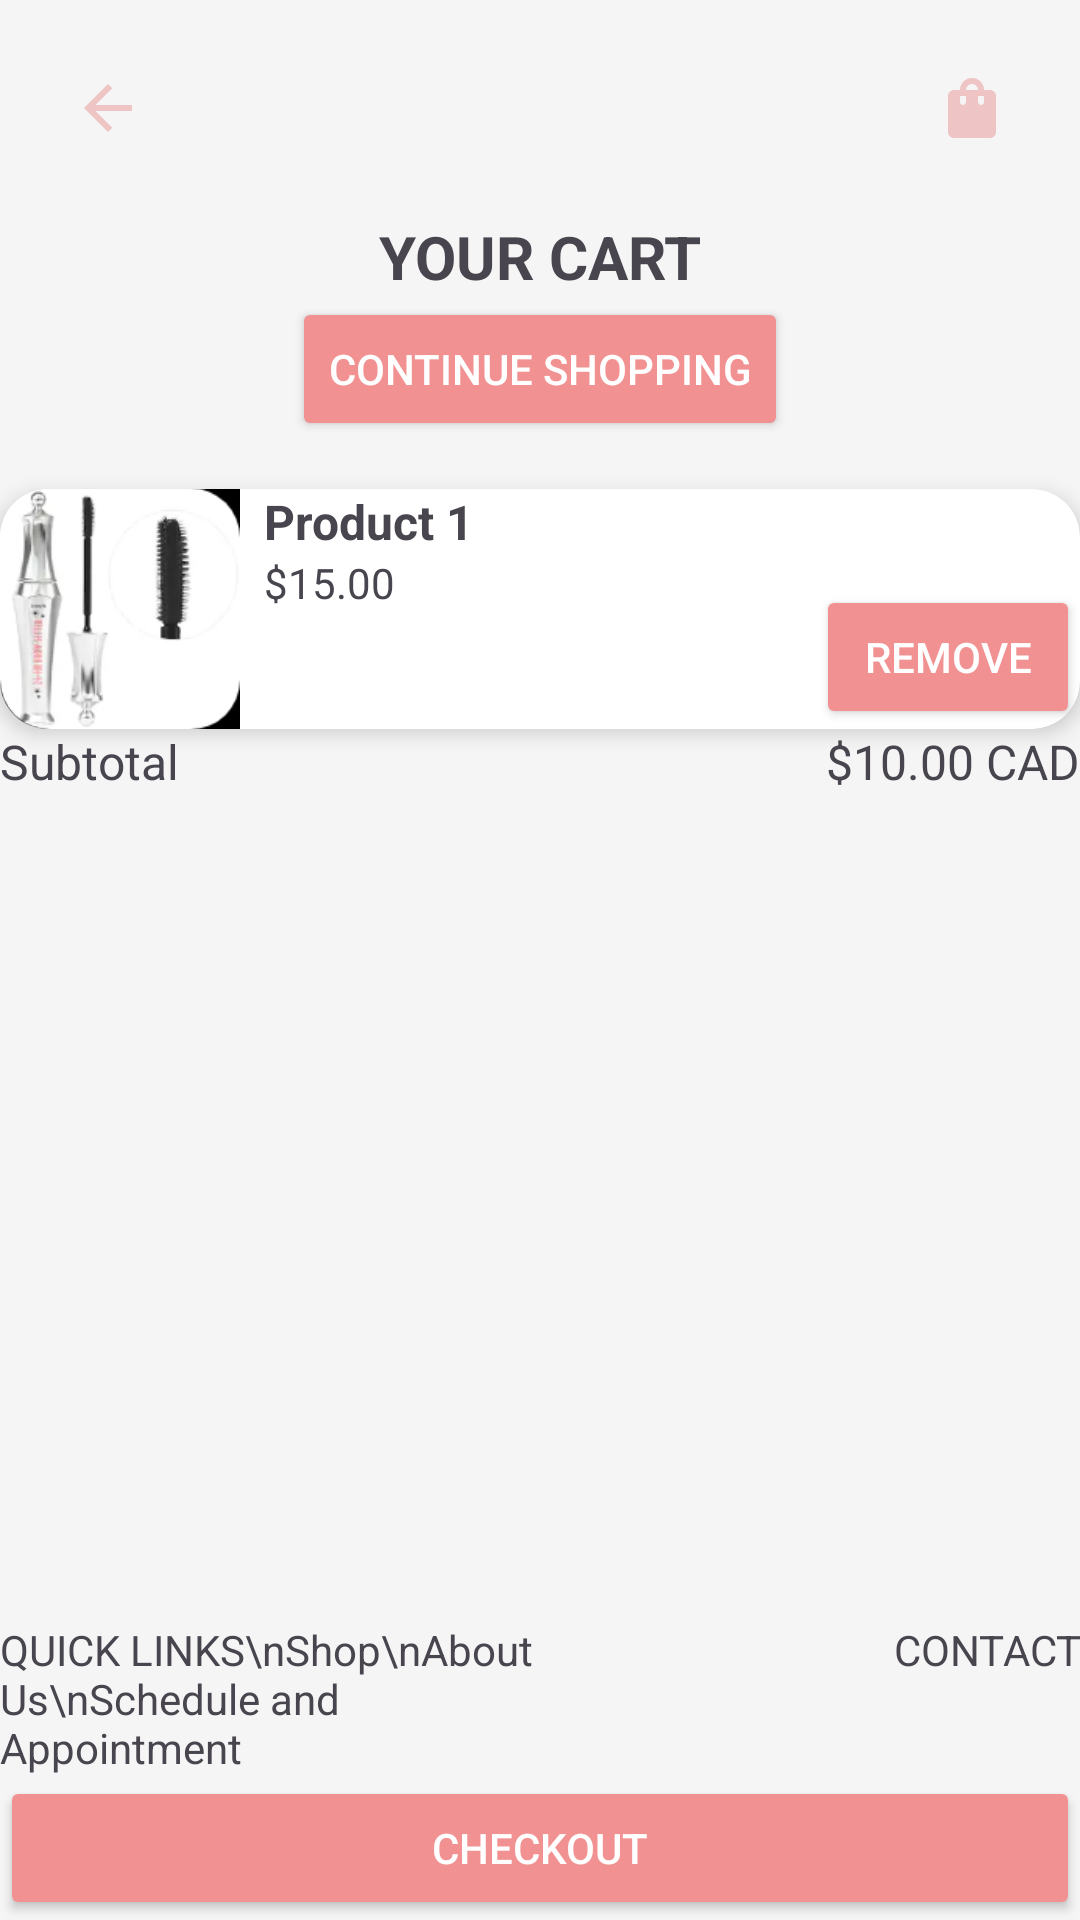

Android layout source for this screen:
<!-- AndroidManifest.xml: application theme Theme.ChicVault -->
<!-- res/layout/activity_cart.xml -->
<?xml version="1.0" encoding="utf-8"?>
<androidx.constraintlayout.widget.ConstraintLayout
    xmlns:android="http://schemas.android.com/apk/res/android"
    xmlns:app="http://schemas.android.com/apk/res-auto"
    xmlns:tools="http://schemas.android.com/tools"
    android:layout_width="match_parent"
    android:layout_height="match_parent"
    android:background="@color/app"
    tools:context=".CartActivity">

    <ImageButton
        android:id="@+id/backButton"
        android:layout_width="40dp"
        android:layout_height="40dp"
        android:background="@android:color/transparent"
        android:src="@drawable/baseline_arrow_back_24"
        app:layout_constraintStart_toStartOf="parent"
        app:layout_constraintTop_toTopOf="parent"
        android:layout_margin="16dp" />

    <ImageButton
        android:id="@+id/cartButton"
        android:layout_width="40dp"
        android:layout_height="40dp"
        android:background="@android:color/transparent"
        android:src="@drawable/ico_shopping_bag"
        app:layout_constraintEnd_toEndOf="parent"
        app:layout_constraintTop_toTopOf="parent"
        android:layout_margin="16dp" />

    <TextView
        android:id="@+id/cartTitle"
        android:layout_width="wrap_content"
        android:layout_height="wrap_content"
        android:text="YOUR CART"
        android:textSize="20sp"
        android:textStyle="bold"
        app:layout_constraintTop_toBottomOf="@id/backButton"
        app:layout_constraintStart_toStartOf="parent"
        app:layout_constraintEnd_toEndOf="parent"
       android:layout_marginTop="16dp" />

    <Button
        android:id="@+id/continueShoppingButton"
        android:layout_width="wrap_content"
        android:layout_height="wrap_content"
        android:text="Continue Shopping"
        android:backgroundTint="@color/pink"
        android:textColor="@android:color/white"
        app:layout_constraintTop_toBottomOf="@id/cartTitle"
        app:layout_constraintStart_toStartOf="parent"
        app:layout_constraintEnd_toEndOf="parent"
        app:layout_constraintMarginTop="8dp" />

    <androidx.cardview.widget.CardView
        android:id="@+id/productCard1"
        android:layout_width="0dp"
        android:layout_height="wrap_content"
        app:layout_constraintTop_toBottomOf="@id/continueShoppingButton"
        app:layout_constraintStart_toStartOf="parent"
        app:layout_constraintEnd_toEndOf="parent"
        android:layout_marginTop="16dp"
        app:cardCornerRadius="16dp"
        app:cardElevation="4dp">

        <androidx.constraintlayout.widget.ConstraintLayout
            android:layout_width="match_parent"
            android:layout_height="wrap_content">

            <ImageView
                android:id="@+id/productImage1"
                android:layout_width="80dp"
                android:layout_height="80dp"
                android:scaleType="centerCrop"
                android:src="@drawable/product_1"
                app:layout_constraintTop_toTopOf="parent"
                app:layout_constraintStart_toStartOf="parent"
                app:layout_margin="16dp" />

            <TextView
                android:id="@+id/productTitle1"
                android:layout_width="0dp"
                android:layout_height="wrap_content"
                android:text="Product 1"
                android:textSize="16sp"
                android:textStyle="bold"
                app:layout_constraintTop_toTopOf="@id/productImage1"
                app:layout_constraintStart_toEndOf="@id/productImage1"
                app:layout_constraintEnd_toEndOf="parent"
                android:layout_marginEnd="16dp"
                android:layout_marginStart="8dp"/>

            <TextView
                android:id="@+id/productPrice1"
                android:layout_width="wrap_content"
                android:layout_height="wrap_content"
                android:text="$15.00"
                android:textSize="14sp"
                app:layout_constraintTop_toBottomOf="@id/productTitle1"
                app:layout_constraintStart_toStartOf="@id/productTitle1"
                app:layout_constraintMarginTop="4dp" />

            <Button
                android:id="@+id/removeProductButton1"
                android:layout_width="wrap_content"
                android:layout_height="wrap_content"
                android:text="Remove"
                android:backgroundTint="@color/pink"
                android:textColor="@android:color/white"
                app:layout_constraintBottom_toBottomOf="parent"
                app:layout_constraintEnd_toEndOf="parent"
                app:layout_constraintMarginEnd="16dp"
                app:layout_constraintMarginBottom="16dp" />
        </androidx.constraintlayout.widget.ConstraintLayout>
    </androidx.cardview.widget.CardView>

    <TextView
        android:id="@+id/subtotalLabel"
        android:layout_width="wrap_content"
        android:layout_height="wrap_content"
        android:text="Subtotal"
        android:textSize="16sp"
        app:layout_constraintTop_toBottomOf="@id/productCard1"
        app:layout_constraintStart_toStartOf="parent"
        app:layout_constraintMarginTop="16dp"
        app:layout_constraintMarginStart="16dp" />

    <TextView
        android:id="@+id/subtotalValue"
        android:layout_width="wrap_content"
        android:layout_height="wrap_content"
        android:text="$10.00 CAD"
        android:textSize="16sp"
        app:layout_constraintTop_toTopOf="@id/subtotalLabel"
        app:layout_constraintEnd_toEndOf="parent"
        app:layout_constraintMarginEnd="16dp" />

    <Button
        android:id="@+id/checkoutButton"
        android:layout_width="0dp"
        android:layout_height="wrap_content"
        android:text="CHECKOUT"
        android:backgroundTint="@color/pink"
        android:textColor="@android:color/white"
        app:layout_constraintStart_toStartOf="parent"
        app:layout_constraintEnd_toEndOf="parent"
        app:layout_constraintBottom_toBottomOf="parent"
        app:layout_constraintMarginStart="16dp"
        app:layout_constraintMarginEnd="16dp"
        app:layout_constraintMarginBottom="16dp" />

    <LinearLayout
        android:id="@+id/footer"
        android:layout_width="0dp"
        android:layout_height="wrap_content"
        android:orientation="horizontal"
        app:layout_constraintBottom_toTopOf="@id/checkoutButton"
        app:layout_constraintStart_toStartOf="parent"
        app:layout_constraintEnd_toEndOf="parent"
        app:layout_constraintMarginBottom="16dp">

        <TextView
            android:id="@+id/footerLinks"
            android:layout_width="0dp"
            android:layout_height="wrap_content"
            android:layout_weight="1"
            android:text="QUICK LINKS\nShop\nAbout Us\nSchedule and Appointment"
            android:textSize="14sp" />

        <TextView
            android:id="@+id/footerContact"
            android:layout_width="0dp"
            android:layout_height="wrap_content"
            android:layout_weight="1"
            android:text="CONTACT"
            android:textSize="14sp"
            android:gravity="end" />
    </LinearLayout>

</androidx.constraintlayout.widget.ConstraintLayout>
<!-- resources referenced by this layout -->
<resources>
  <color name="app">#F5F5F5</color>
  <color name="pink">#F29191</color>
  <!-- drawable baseline_arrow_back_24 (drawable) -->
  <vector xmlns:android="http://schemas.android.com/apk/res/android" android:autoMirrored="true" android:height="24dp" android:tint="@color/light_pink" android:viewportHeight="24" android:viewportWidth="24" android:width="24dp">
        
      <path android:fillColor="@android:color/white" android:pathData="M20,11H7.83l5.59,-5.59L12,4l-8,8 8,8 1.41,-1.41L7.83,13H20v-2z"/>
      
  </vector>
  <!-- drawable ico_shopping_bag (drawable) -->
  <vector xmlns:android="http://schemas.android.com/apk/res/android" android:height="24dp" android:tint="@color/light_pink" android:viewportHeight="24" android:viewportWidth="24" android:width="24dp">
        
      <path android:fillColor="@android:color/white" android:pathData="M18,6h-2c0,-2.21 -1.79,-4 -4,-4S8,3.79 8,6H6C4.9,6 4,6.9 4,8v12c0,1.1 0.9,2 2,2h12c1.1,0 2,-0.9 2,-2V8C20,6.9 19.1,6 18,6zM10,10c0,0.55 -0.45,1 -1,1s-1,-0.45 -1,-1V8h2V10zM12,4c1.1,0 2,0.9 2,2h-4C10,4.9 10.9,4 12,4zM16,10c0,0.55 -0.45,1 -1,1s-1,-0.45 -1,-1V8h2V10z"/>
      
  </vector>
  <!-- drawable product_1: png bitmap (drawable, 16656 bytes) -->
  <style name="Theme.ChicVault" parent="Base.Theme.ChicVault" />
  <color name="light_pink">#EEC4C4</color>
  <style name="Base.Theme.ChicVault" parent="Theme.Material3.DayNight.NoActionBar">
          
          
      </style>
</resources>
